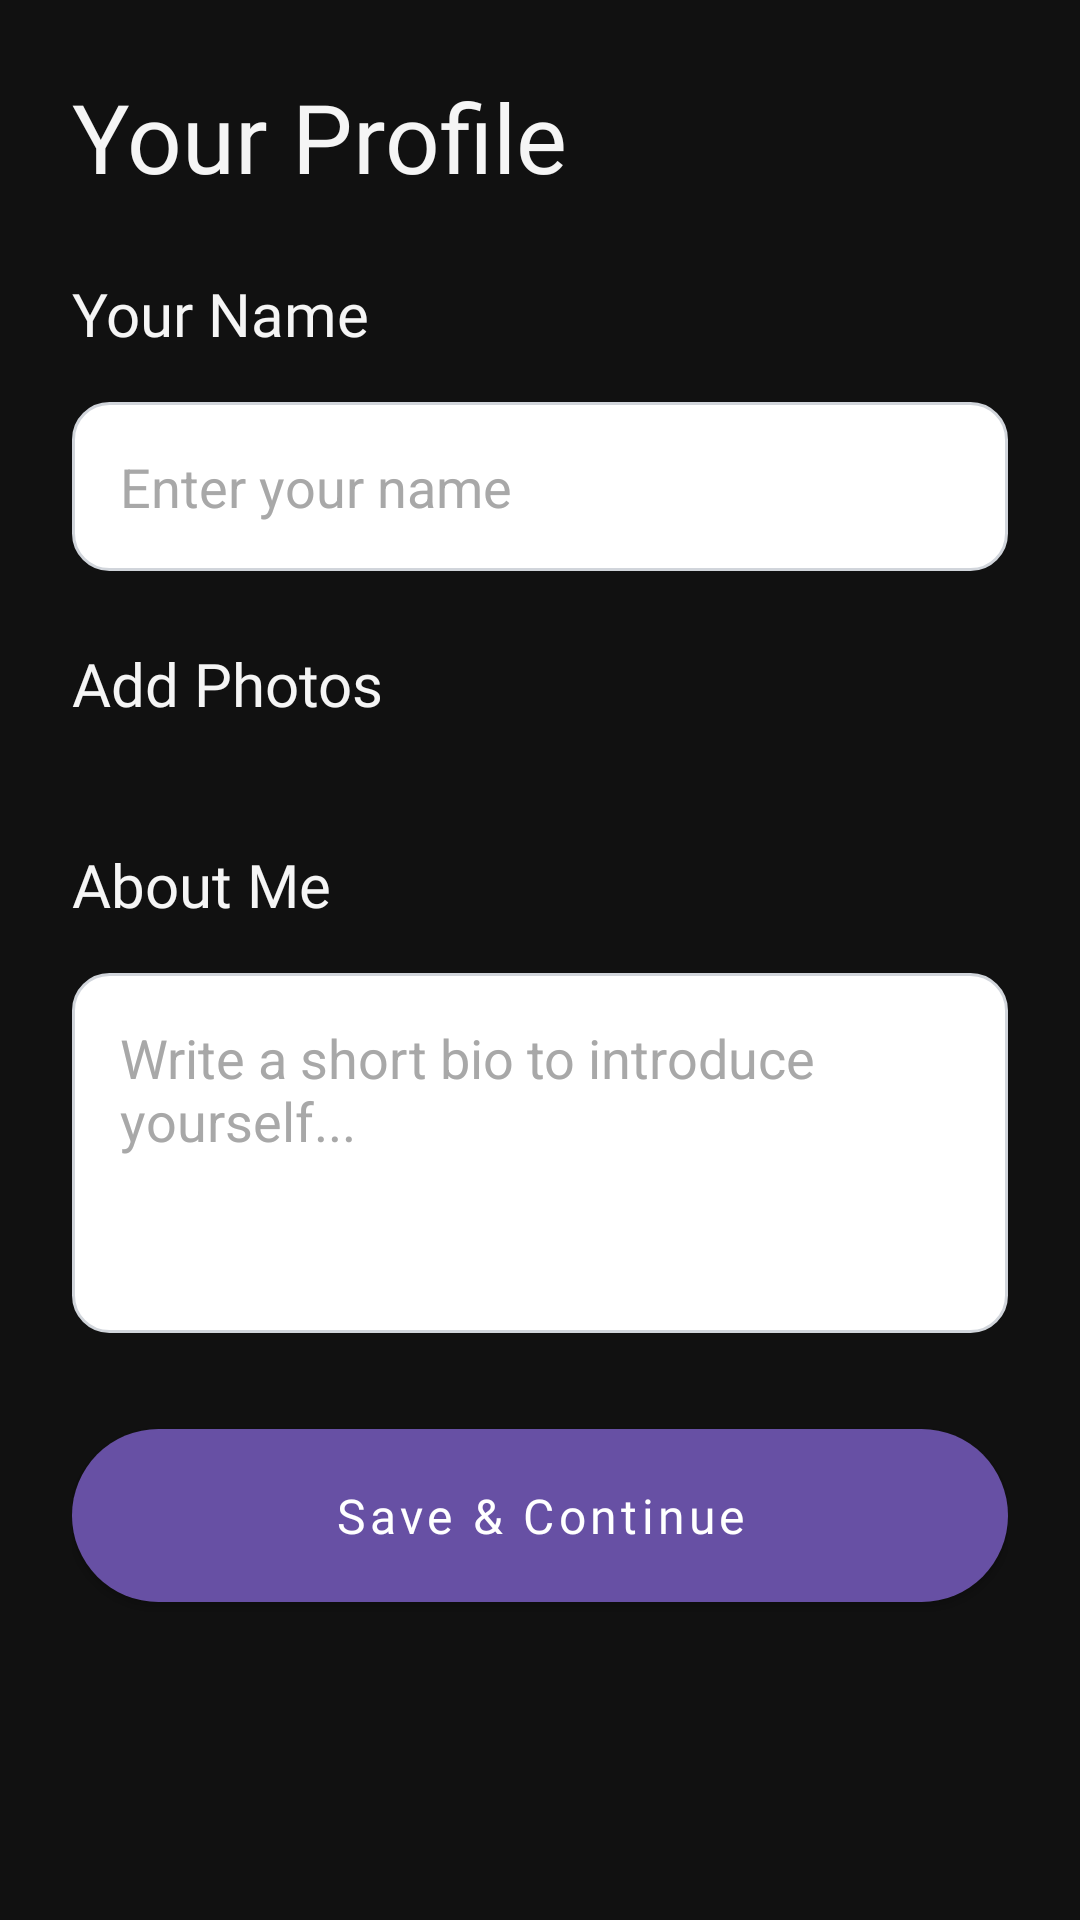

This screen was rendered from an Android layout file. Write that file and the resources it references.
<!-- AndroidManifest.xml: application theme Theme.MADUnhinged -->
<!-- res/layout/activity_profile_setup.xml -->
<?xml version="1.0" encoding="utf-8"?>
<ScrollView xmlns:android="http://schemas.android.com/apk/res/android"
    xmlns:app="http://schemas.android.com/apk/res-auto"
    xmlns:tools="http://schemas.android.com/tools"
    android:layout_width="match_parent"
    android:layout_height="match_parent"
    android:background="@color/dark_background"
    android:fillViewport="true">

    <LinearLayout
        android:layout_width="match_parent"
        android:layout_height="wrap_content"
        android:orientation="vertical"
        android:padding="24dp">

        
        <TextView
            style="@style/Text.Title"
            android:layout_width="wrap_content"
            android:layout_height="wrap_content"
            android:text="Your Profile"
            android:textColor="@color/dark_text_primary" />

        <TextView
            style="@style/SectionHeader"
            android:layout_width="wrap_content"
            android:layout_height="wrap_content"
            android:layout_marginTop="24dp"
            android:text="Your Name"
            android:textColor="@color/dark_text_primary" />

        <EditText
            android:id="@+id/etName"
            android:layout_width="match_parent"
            android:layout_height="wrap_content"
            android:layout_marginTop="16dp"
            android:background="@drawable/input_field_selector"
            android:hint="Enter your name"
            android:inputType="textPersonName"
            android:padding="16dp"
            android:textColor="@color/dark_text_primary"
            android:textColorHint="@color/dark_text_secondary"/>

        <TextView
            style="@style/SectionHeader"
            android:layout_width="wrap_content"
            android:layout_height="wrap_content"
            android:layout_marginTop="24dp"
            android:text="Add Photos"
            android:textColor="@color/dark_text_primary" />

        <androidx.recyclerview.widget.RecyclerView
            android:id="@+id/rvPhotos"
            android:layout_width="match_parent"
            android:layout_height="wrap_content"
            android:layout_marginTop="16dp"
            app:layoutManager="androidx.recyclerview.widget.GridLayoutManager"
            app:spanCount="3"
            tools:listitem="@layout/item_photo_slot"
            tools:itemCount="6"/>

        <TextView
            style="@style/SectionHeader"
            android:layout_width="wrap_content"
            android:layout_height="wrap_content"
            android:layout_marginTop="24dp"
            android:text="About Me"
            android:textColor="@color/dark_text_primary" />

        <EditText
            android:id="@+id/etBio"
            android:layout_width="match_parent"
            android:layout_height="120dp"
            android:layout_marginTop="16dp"
            android:background="@drawable/input_field_selector"
            android:gravity="top"
            android:hint="@string/bio_hint"
            android:inputType="textMultiLine"
            android:padding="16dp"
            android:textColor="@color/dark_text_primary"
            android:textColorHint="@color/dark_text_secondary"/>

        <Button
            android:id="@+id/btnSave"
            style="@style/Button.Primary"
            android:layout_width="match_parent"
            android:layout_height="wrap_content"
            android:layout_marginTop="32dp"
            android:backgroundTint="@color/brand_primary"
            android:text="Save &amp; Continue" />
    </LinearLayout>
</ScrollView>
<!-- res/layout/item_photo_slot.xml (included above) -->
<?xml version="1.0" encoding="utf-8"?>
<androidx.cardview.widget.CardView xmlns:android="http://schemas.android.com/apk/res/android"
    xmlns:app="http://schemas.android.com/apk/res-auto"
    xmlns:tools="http://schemas.android.com/tools"
    android:layout_width="match_parent"
    android:layout_height="150dp"
    app:cardBackgroundColor="@android:color/transparent"
    app:cardElevation="0dp">

    
    <androidx.constraintlayout.widget.ConstraintLayout
        android:layout_width="match_parent"
        android:layout_height="match_parent"
        android:background="@drawable/add_photo_background">

        
        <ImageView
            android:id="@+id/ivPhoto"
            android:layout_width="0dp"
            android:layout_height="0dp"
            android:scaleType="centerCrop"
            app:layout_constraintTop_toTopOf="parent"
            app:layout_constraintStart_toStartOf="parent"
            app:layout_constraintEnd_toEndOf="parent"
            app:layout_constraintBottom_toBottomOf="parent"
            tools:src="@tools:sample/avatars"/>

        
        <ImageView
            android:id="@+id/ivAddIcon"
            android:layout_width="32dp"
            android:layout_height="32dp"
            android:src="@android:drawable/ic_input_add"
            app:tint="@color/dark_text_secondary"
            app:layout_constraintTop_toTopOf="parent"
            app:layout_constraintStart_toStartOf="parent"
            app:layout_constraintEnd_toEndOf="parent"
            app:layout_constraintBottom_toBottomOf="parent"/>

    </androidx.constraintlayout.widget.ConstraintLayout>
</androidx.cardview.widget.CardView>
<!-- resources referenced by this layout -->
<resources>
  <color name="brand_primary">#580AFF</color>
  <color name="dark_background">#111111</color>
  <color name="dark_text_primary">#F5F5F5</color>
  <color name="dark_text_secondary">#A8A8A8</color>
  <!-- drawable add_photo_background (drawable) -->
  <?xml version="1.0" encoding="utf-8"?>
  <shape xmlns:android="http://schemas.android.com/apk/res/android"
      android:shape="rectangle">
      <solid android:color="@color/dark_surface" />
      <corners android:radius="16dp" />
      <stroke
          android:width="2dp"
          android:color="@color/dark_text_secondary"
          android:dashWidth="10dp"
          android:dashGap="8dp" />
  </shape>
  <!-- drawable input_field_selector (drawable) -->
  <?xml version="1.0" encoding="utf-8"?>
  <selector xmlns:android="http://schemas.android.com/apk/res/android">
      
      <item android:state_focused="true">
          <shape android:shape="rectangle">
              <solid android:color="@color/surface_color" />
              <corners android:radius="12dp" />
              <stroke android:width="2dp" android:color="@color/input_field_stroke_focused" />
          </shape>
      </item>
      
      <item>
          <shape android:shape="rectangle">
              <solid android:color="@color/surface_color" />
              <corners android:radius="12dp" />
              <stroke android:width="1dp" android:color="@color/input_field_stroke" />
          </shape>
      </item>
  </selector>
  <string name="bio_hint">Write a short bio to introduce yourself...</string>
  <style name="Button.Primary" parent="Widget.MaterialComponents.Button">
          <item name="android:background">@drawable/button_primary_gradient</item>
          <item name="android:textColor">@color/white</item>
          <item name="android:paddingTop">18dp</item>
          <item name="android:paddingBottom">18dp</item>
          <item name="android:fontFamily">@font/poppins_medium</item>
          <item name="android:textAllCaps">false</item>
          <item name="android:textSize">16sp</item>
          <item name="cornerRadius">16dp</item>
          <item name="android:elevation">8dp</item>
      </style>
  <style name="SectionHeader" parent="Widget.AppCompat.TextView">
          <item name="android:layout_width">wrap_content</item>
          <item name="android:layout_height">wrap_content</item>
          <item name="android:textColor">@color/dark_text_primary</item>
          <item name="android:textSize">20sp</item>
          <item name="android:fontFamily">@font/poppins_bold</item>
      </style>
  <style name="Text.Title" parent="Widget.AppCompat.TextView">
          <item name="android:fontFamily">@font/poppins_bold</item>
          <item name="android:textSize">32sp</item>
          <item name="android:textColor">@color/text_primary</item>
      </style>
  <style name="Theme.MADUnhinged" parent="Base.Theme.MADUnhinged" />
  <color name="dark_surface">#1E1E1E</color>
  <color name="surface_color">#FFFFFF</color>
  <color name="input_field_stroke_focused">@color/brand_primary</color>
  <color name="input_field_stroke">#D1D5DB</color>
  <!-- drawable button_primary_gradient (drawable) -->
  <?xml version="1.0" encoding="utf-8"?>
  <shape xmlns:android="http://schemas.android.com/apk/res/android"
      android:shape="rectangle">
      <gradient
          android:angle="0"
          android:endColor="@color/brand_gradient_end"
          android:startColor="@color/brand_gradient_start"
          android:type="linear" />
      <corners android:radius="100dp" />
  </shape>
  <color name="white">#FFFFFFFF</color>
  <color name="text_primary">#1F2937</color>
  <style name="Base.Theme.MADUnhinged" parent="Theme.Material3.DayNight.NoActionBar">
          
          
      </style>
  <color name="brand_gradient_end">#007BFF</color>
  <color name="brand_gradient_start">#580AFF</color>
</resources>
